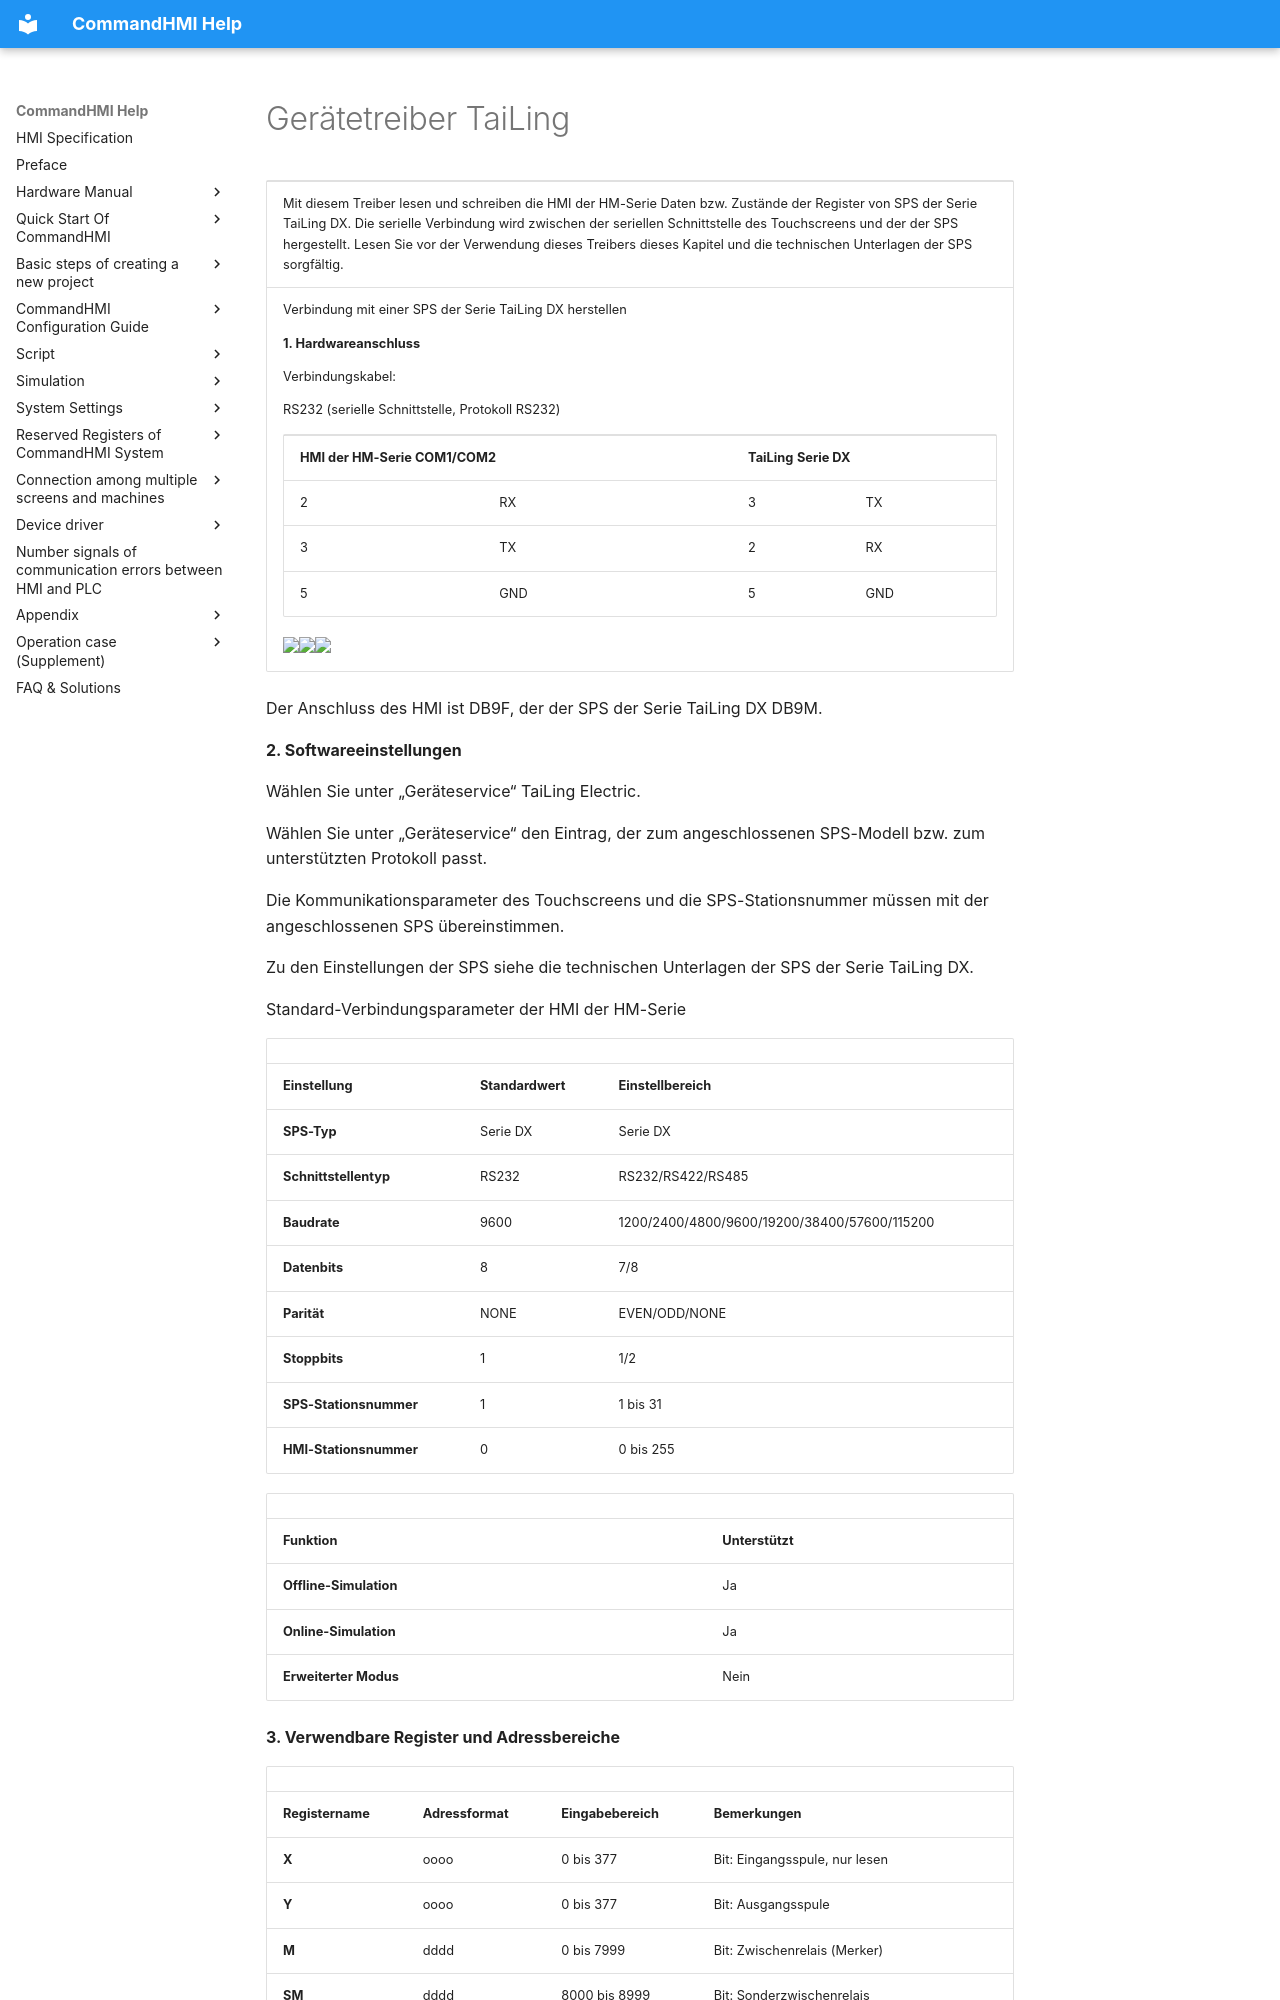

repository: AceAutomation/commandhmi-aide · page: de/drivers/tailing.html · generator: mkdocs

# Gerätetreiber TaiLing

<table>
<colgroup>
<col style="width: 100%" />
</colgroup>
<tbody>
<tr class="odd">
<td><p>Mit diesem Treiber lesen und schreiben die HMI der HM-Serie Daten bzw. Zustände der Register von SPS der Serie TaiLing DX. Die serielle Verbindung wird zwischen der seriellen Schnittstelle des Touchscreens und der der SPS hergestellt. Lesen Sie vor der Verwendung dieses Treibers dieses Kapitel und die technischen Unterlagen der SPS sorgfältig.</p></td>
</tr>
<tr class="even">
<td><p>Verbindung mit einer SPS der Serie TaiLing DX herstellen</p>
<p><strong>1.  Hardwareanschluss</strong></p>
<p>Verbindungskabel:</p>
<p>RS232 <span id="OLE_LINK1"></span><span id="OLE_LINK2"></span><span id="OLE_LINK3"></span>(serielle Schnittstelle, Protokoll RS232)</p>
<table>
<tbody>
<tr class="odd">
<td colspan="2"><p><strong>HMI der HM-Serie COM1/COM2</strong></p></td>
<td colspan="2"><p><strong>TaiLing</strong> <strong>Serie DX</strong></p></td>
</tr>
<tr class="even">
<td><p>2</p></td>
<td><p>RX</p></td>
<td><p>3</p></td>
<td><p>TX</p></td>
</tr>
<tr class="odd">
<td><p>3</p></td>
<td><p>TX</p></td>
<td><p>2</p></td>
<td><p>RX</p></td>
</tr>
<tr class="even">
<td><p>5</p></td>
<td><p>GND</p></td>
<td><p>5</p></td>
<td><p>GND</p></td>
</tr>
</tbody>
</table>
<p><img src="../../drivers/tailing.files/image002.gif" width="130" /><img src="../../drivers/tailing.files/image003.gif" width="290" /><img src="../../drivers/tailing.files/image004.gif" width="130" /></p></td>
</tr>
</tbody>
</table>

Der Anschluss des HMI ist DB9F, der der SPS der Serie TaiLing DX DB9M.

**2. Softwareeinstellungen**

Wählen Sie unter „Geräteservice“ TaiLing Electric.

Wählen Sie unter „Geräteservice“ den Eintrag, der zum angeschlossenen SPS-Modell bzw. zum unterstützten Protokoll passt.

Die Kommunikationsparameter des Touchscreens und die SPS-Stationsnummer müssen mit der angeschlossenen SPS übereinstimmen.

Zu den Einstellungen der SPS siehe die technischen Unterlagen der SPS der Serie TaiLing DX.

Standard-Verbindungsparameter der HMI der HM-Serie

|                             |                             |                                              |
|-----------------------------|-----------------------------|----------------------------------------------|
| **Einstellung**            | **Standardwert** | **Einstellbereich**                            |
| **SPS-Typ**                | Serie DX                   | Serie DX                                    |
| **Schnittstellentyp** | RS232                       | RS232/RS422/RS485                            |
| **Baudrate**               | 9600                        | 1200/2400/4800/9600/19200/38400/57600/115200 |
| **Datenbits**         | 8                           | 7/8                                          |
| **Parität**                  | NONE                        | EVEN/ODD/NONE                                |
| **Stoppbits**         | 1                           | 1/2                                          |
| **SPS-Stationsnummer**      | 1                           | 1 bis 31                                      |
| **HMI-Stationsnummer**      | 0                           | 0 bis 255                                     |

|                         |                             |
|-------------------------|-----------------------------|
| **Funktion** | **Unterstützt** |
| **Offline-Simulation**  | Ja                         |
| **Online-Simulation**   | Ja                         |
| **Erweiterter Modus**       | Nein                          |

**3. Verwendbare Register und Adressbereiche**
